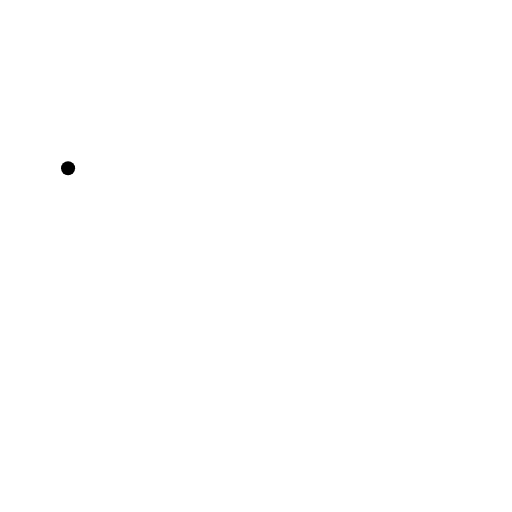
t = 0.00 s
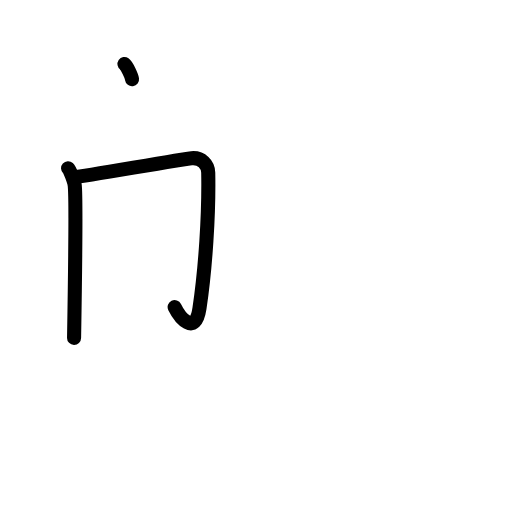
t = 2.40 s
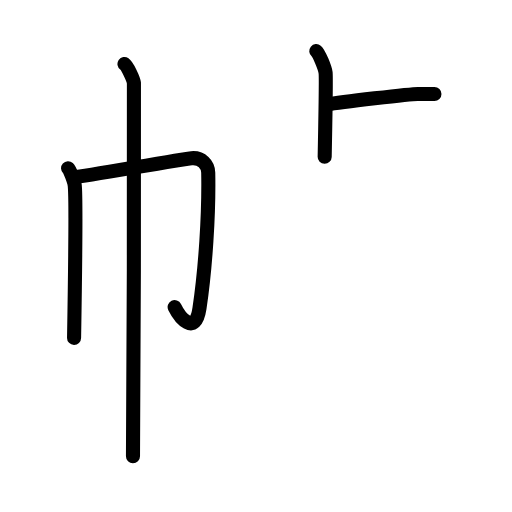
t = 4.80 s
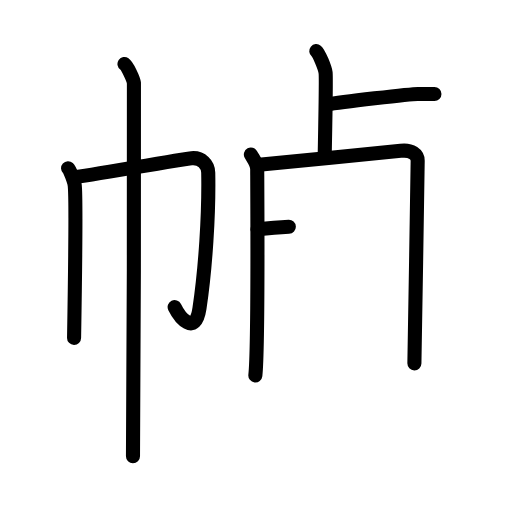
t = 7.20 s
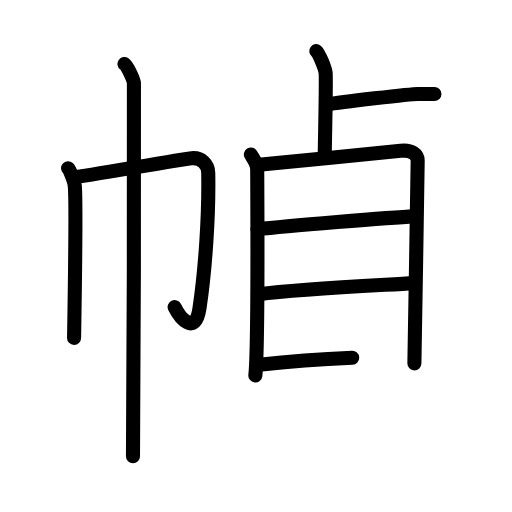
t = 9.60 s
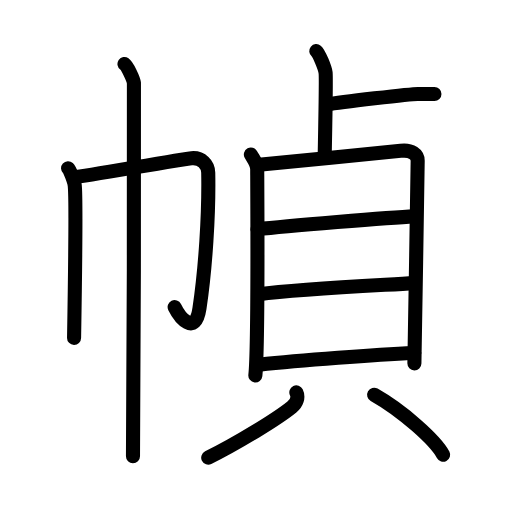
t = 12.00 s

The animated SVG that drew these frames (rendered in a browser with its animation timeline set to each time). Animation: 33 SMIL elements (animate=33); one cycle of 12.00 s.

<?xml version="1.0" encoding="UTF-8"?>
<!--
AniKanjiVG is licensed by CC-BY-SA Paul C. Sommerhoff (https://bitbucket.org/sommerhoff/anikanjivg).
AniKanjiVG uses KanjiVG which is licensed by CC-BY-SA Ulrich Apel (http://kanjivg.tagaini.net).
See also http://creativecommons.org/licenses/by-sa/3.0/
-->
<svg xmlns:kvg='http://kanjivg.tagaini.net' xmlns='http://www.w3.org/2000/svg' width='109' height='109' viewBox='0 0 109 109' style='fill:none;stroke:#000000;stroke-width:3;stroke-linecap:round;stroke-linejoin:round;' id="kvg:kanji_05e40"><g id="kvg:05e40" kvg:element="幀"><g id="kvg:05e40-g1" kvg:element="巾" kvg:position="left" kvg:radical="general"><path id="kvg:05e40-s1" kvg:type="㇑" d="M14.49,35.81c0.43,0.39,1.33,2.88,1.42,3.65c0.34,3.04-0.06,27.67-0.14,32.48"><animate attributeName="d" begin="0.0s" dur="0.5s" from="M14.49,35.81C14.49,35.81,14.49,35.81,14.49,35.81" to="M14.49,35.81c0.43,0.39,1.33,2.88,1.42,3.65" />
<animate attributeName="d" begin="0.5s" dur="0.5s" from="M14.49,35.81c0.43,0.39,1.33,2.88,1.42,3.65c0,0,0,0,0,0,0" to="M14.49,35.81c0.43,0.39,1.33,2.88,1.42,3.65c0.34,3.04-0.06,27.67-0.14,32.48" />
</path>
<path id="kvg:05e40-s2" kvg:type="㇆a" d="M15.79,37.75c2.47-0.27,23.15-3.91,24.99-4.07c2.16-0.19,3.52,1.34,3.55,3.07c0.17,8.75-0.59,20.35-1.86,28.89c-0.91,6.14-4.25,1.85-5.29-0.27"><animate attributeName="d" begin="1.0s" dur="0.25s" from="M15.79,37.75C15.79,37.75,15.79,37.75,15.79,37.75" to="M15.79,37.75c2.47-0.27,23.15-3.91,24.99-4.07" />
<animate attributeName="d" begin="1.25s" dur="0.25s" from="M15.79,37.75c2.47-0.27,23.15-3.91,24.99-4.07c0,0,0,0,0,0,0" to="M15.79,37.75c2.47-0.27,23.15-3.91,24.99-4.07c2.16-0.19,3.52,1.34,3.55,3.07" />
<animate attributeName="d" begin="1.5s" dur="0.25s" from="M15.79,37.75c2.47-0.27,23.15-3.91,24.99-4.07c2.16-0.19,3.52,1.34,3.55,3.07c0,0,0,0,0,0,0" to="M15.79,37.75c2.47-0.27,23.15-3.91,24.99-4.07c2.16-0.19,3.52,1.34,3.55,3.07c0.17,8.75-0.59,20.35-1.86,28.89" />
<animate attributeName="d" begin="1.75s" dur="0.25s" from="M15.79,37.75c2.47-0.27,23.15-3.91,24.99-4.07c2.16-0.19,3.52,1.34,3.55,3.07c0.17,8.75-0.59,20.35-1.86,28.89c0,0,0,0,0,0,0" to="M15.79,37.75c2.47-0.27,23.15-3.91,24.99-4.07c2.16-0.19,3.52,1.34,3.55,3.07c0.17,8.75-0.59,20.35-1.86,28.89c-0.91,6.14-4.25,1.85-5.29-0.27" />
<animate attributeName="d" begin="0s" dur="1.0s" from="M-100,-100" to="M-100,-100" />
</path>
<path id="kvg:05e40-s3" kvg:type="㇑" d="M26.5,13.63c0.61,0.42,1.89,3.18,2.01,4.03c0.12,0.85-0.08,74.16-0.2,79.47"><animate attributeName="d" begin="2.0s" dur="0.5s" from="M26.5,13.63C26.5,13.63,26.5,13.63,26.5,13.63" to="M26.5,13.63c0.61,0.42,1.89,3.18,2.01,4.03" />
<animate attributeName="d" begin="2.5s" dur="0.5s" from="M26.5,13.63c0.61,0.42,1.89,3.18,2.01,4.03c0,0,0,0,0,0,0" to="M26.5,13.63c0.61,0.42,1.89,3.18,2.01,4.03c0.12,0.85-0.08,74.16-0.2,79.47" />
<animate attributeName="d" begin="0s" dur="2.0s" from="M-100,-100" to="M-100,-100" />
</path>
</g>
<g id="kvg:05e40-g2" kvg:element="貞" kvg:position="right"><g id="kvg:05e40-g3" kvg:element="卜" kvg:variant="true" kvg:original="ト" kvg:position="top"><path id="kvg:05e40-s4" kvg:type="㇑" d="M67.33,10.88c0.6,0.49,1.87,3.64,1.99,4.62c0.12,0.97-0.08,11.81-0.2,17.88"><animate attributeName="d" begin="3.0s" dur="0.5s" from="M67.33,10.88C67.33,10.88,67.33,10.88,67.33,10.88" to="M67.33,10.88c0.6,0.49,1.87,3.64,1.99,4.62" />
<animate attributeName="d" begin="3.5s" dur="0.5s" from="M67.33,10.88c0.6,0.49,1.87,3.64,1.99,4.62c0,0,0,0,0,0,0" to="M67.33,10.88c0.6,0.49,1.87,3.64,1.99,4.62c0.12,0.97-0.08,11.81-0.2,17.88" />
<animate attributeName="d" begin="0s" dur="3.0s" from="M-100,-100" to="M-100,-100" />
</path>
<path id="kvg:05e40-s5" kvg:type="㇐" d="M69.55,22.25C72.51,21.75,87.36,20,88.94,20c1.58,0,2.37,0,3.55,0"><animate attributeName="d" begin="4.0s" dur="0.5s" from="M69.55,22.25C69.55,22.25,69.55,22.25,69.55,22.25" to="M69.55,22.25C72.51,21.75,87.36,20,88.94,20" />
<animate attributeName="d" begin="4.5s" dur="0.5s" from="M69.55,22.25C72.51,21.75,87.36,20,88.94,20c0,0,0,0,0,0,0" to="M69.55,22.25C72.51,21.75,87.36,20,88.94,20c1.58,0,2.37,0,3.55,0" />
<animate attributeName="d" begin="0s" dur="4.0s" from="M-100,-100" to="M-100,-100" />
</path>
</g>
<g id="kvg:05e40-g4" kvg:element="貝" kvg:position="bottom"><g id="kvg:05e40-g5" kvg:element="目" kvg:position="top"><path id="kvg:05e40-s6" kvg:type="㇑" d="M53.41,32.89c0.55,1.03,1.35,1.78,1.35,3.18s0.25,37.94-0.4,43.85"><animate attributeName="d" begin="5.0s" dur="1.0s" from="M53.41,32.89C53.41,32.89,53.41,32.89,53.41,32.89" to="M53.41,32.89c0.55,1.03,1.35,1.78,1.35,3.18s0.25,37.94-0.4,43.85" />
<animate attributeName="d" begin="0s" dur="5.0s" from="M-100,-100" to="M-100,-100" />
</path>
<path id="kvg:05e40-s7" kvg:type="㇕a" d="M55.67,35c3.11-0.31,26.8-2.56,29.63-2.89c2.36-0.28,3.62,0.81,3.62,2.12c0,3.21-0.7,42.06-0.7,43.12"><animate attributeName="d" begin="6.0s" dur="0.3333333333333333s" from="M55.67,35C55.67,35,55.67,35,55.67,35" to="M55.67,35c3.11-0.31,26.8-2.56,29.63-2.89" />
<animate attributeName="d" begin="6.333333333333333s" dur="0.3333333333333333s" from="M55.67,35c3.11-0.31,26.8-2.56,29.63-2.89c0,0,0,0,0,0,0" to="M55.67,35c3.11-0.31,26.8-2.56,29.63-2.89c2.36-0.28,3.62,0.81,3.62,2.12" />
<animate attributeName="d" begin="6.666666666666667s" dur="0.3333333333333333s" from="M55.67,35c3.11-0.31,26.8-2.56,29.63-2.89c2.36-0.28,3.62,0.81,3.62,2.12c0,0,0,0,0,0,0" to="M55.67,35c3.11-0.31,26.8-2.56,29.63-2.89c2.36-0.28,3.62,0.81,3.62,2.12c0,3.21-0.7,42.06-0.7,43.12" />
<animate attributeName="d" begin="0s" dur="6.0s" from="M-100,-100" to="M-100,-100" />
</path>
<path id="kvg:05e40-s8" kvg:type="㇐a" d="M54.82,48.82c5.81-0.66,28.35-2.53,33.34-2.75"><animate attributeName="d" begin="7.0s" dur="1.0s" from="M54.82,48.82C54.82,48.82,54.82,48.82,54.82,48.82" to="M54.82,48.82c5.81-0.66,28.35-2.53,33.34-2.75" />
<animate attributeName="d" begin="0s" dur="7.0s" from="M-100,-100" to="M-100,-100" />
</path>
<path id="kvg:05e40-s9" kvg:type="㇐a" d="M55.07,62.65c8.77-1.15,23.82-1.82,33.12-2.38"><animate attributeName="d" begin="8.0s" dur="1.0s" from="M55.07,62.65C55.07,62.65,55.07,62.65,55.07,62.65" to="M55.07,62.65c8.77-1.15,23.82-1.82,33.12-2.38" />
<animate attributeName="d" begin="0s" dur="8.0s" from="M-100,-100" to="M-100,-100" />
</path>
<path id="kvg:05e40-s10" kvg:type="㇐a" d="M55.17,77.64c8.77-0.96,25.02-2.13,33.02-2.48"><animate attributeName="d" begin="9.0s" dur="1.0s" from="M55.17,77.64C55.17,77.64,55.17,77.64,55.17,77.64" to="M55.17,77.64c8.77-0.96,25.02-2.13,33.02-2.48" />
<animate attributeName="d" begin="0s" dur="9.0s" from="M-100,-100" to="M-100,-100" />
</path>
</g>
<g id="kvg:05e40-g6" kvg:position="bottom"><path id="kvg:05e40-s11" kvg:type="㇒" d="M63.09,83.53c0.51,1.06,0.07,2.28-0.95,3.11c-3.08,2.5-11.64,7.75-17.81,10.79"><animate attributeName="d" begin="10.0s" dur="0.5s" from="M63.09,83.53C63.09,83.53,63.09,83.53,63.09,83.53" to="M63.09,83.53c0.51,1.06,0.07,2.28-0.95,3.11" />
<animate attributeName="d" begin="10.5s" dur="0.5s" from="M63.09,83.53c0.51,1.06,0.07,2.28-0.95,3.11c0,0,0,0,0,0,0" to="M63.09,83.53c0.51,1.06,0.07,2.28-0.95,3.11c-3.08,2.5-11.64,7.75-17.81,10.79" />
<animate attributeName="d" begin="0s" dur="10.0s" from="M-100,-100" to="M-100,-100" />
</path>
<path id="kvg:05e40-s12" kvg:type="㇔" d="M79.65,84.04c5.98,3.38,13.05,9.67,14.69,12.77"><animate attributeName="d" begin="11.0s" dur="1.0s" from="M79.65,84.04C79.65,84.04,79.65,84.04,79.65,84.04" to="M79.65,84.04c5.98,3.38,13.05,9.67,14.69,12.77" />
<animate attributeName="d" begin="0s" dur="11.0s" from="M-100,-100" to="M-100,-100" />
</path>
</g>
</g>
</g>
</g>
</svg>
